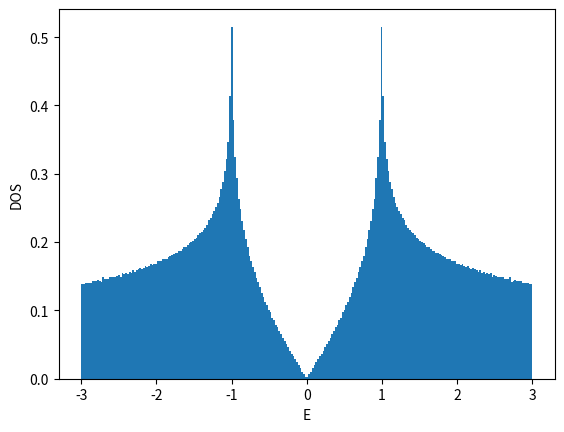

Write the Python code that produced this figure.
#!/usr/bin/env python

# coding:utf-8
from __future__ import print_function
import numpy as np

import matplotlib
matplotlib.use('Agg')
import matplotlib.pyplot as plt

def ene(orb,kx,ky):
    enecmplx = -(1.0 + np.exp(-1j*kx) + np.exp(-1j*ky))
    ene = np.abs(enecmplx)
    sign = 1.0-2.0*orb
    return sign*ene

def calc_k_ene(Lorb,Lx,Ly,BCx,BCy):
    if BCx == 'AP' or BCx == 'antiperiodic':
        xshift = 0.5
    elif BCx == 'P' or BCx == 'periodic':
        xshift = 0.0
    else:
        xshift = 0.0
    if BCy == 'AP' or BCy == 'antiperiodic':
        yshift = 0.5
    elif BCy == 'P' or BCy == 'periodic':
        yshift = 0.0
    else:
        yshift = 0.0
    list_kx = np.array([2.0*np.pi*((x+xshift)/Lx-float(Lx//2)/Lx) for x in range(Lx)])
    list_ky = np.array([2.0*np.pi*((y+yshift)/Ly-float(Ly//2)/Ly) for y in range(Ly)])
    list_enekxky = np.array([ene(orb,kx,ky) for ky in list_ky for kx in list_kx for orb in range(Lorb)])
    list_intkxky = np.array([Lorb*(Lx*y+x)+orb for y in range(Ly) for x in range(Lx) for orb in range(Lorb)])
    return list_enekxky, list_intkxky, xshift, yshift

def calc_shell_cond(Lorb,Lx,Ly,BCx,BCy,filling_numer,filling_denom):
    filling = float(filling_numer)/float(filling_denom)
    numel = Lx*Ly*Lorb*filling_numer//filling_denom
    list_enekxky, list_intkxky, xshift, yshift = calc_k_ene(Lorb,Lx,Ly,BCx,BCy)
    list_ind = np.argsort(list_enekxky)
    list_sorted_enekxky = list_enekxky[list_ind]
    list_sorted_intkxky = list_intkxky[list_ind]
    chemipo = 0.5*(list_sorted_enekxky[numel] + list_sorted_enekxky[numel-1])
    totene = np.sum(list_sorted_enekxky[:numel])
    gap = list_sorted_enekxky[numel] - list_sorted_enekxky[numel-1]
    if np.abs(gap)>1e-10:
        shellcond = 'closed'
    else:
        shellcond = 'open'
    return filling, numel, chemipo, totene, gap, shellcond, \
        list_sorted_enekxky, list_sorted_intkxky, xshift, yshift

def main():
    Lorb = 2
    BCx = 'P'
    BCy = 'AP'
#    BCy = 'P'
    filling_numer = 1
    filling_denom = 2 # half fill
#    filling_denom = 4 # quarter fill
    list_L = []
    list_enedens = []
    file = open("dat_2d_honeycomb",'w')
    file.write("# L filling(=n/2) BCx BCy num_electrons(=nup=ndown) chemi_potential ene ene_dens gap shell_cond\n")
    for L in range(2,50,1):
        Lx = L
        Ly = L
        filling, numel, chemipo, totene, gap, shellcond, \
            list_enekxky, list_intkxky, xshift, yshift = \
            calc_shell_cond(Lorb,Lx,Ly,BCx,BCy,filling_numer,filling_denom)
        list_L.append(L)
        list_enedens.append(totene/Lx/Ly/Lorb)
        file.write("{} {} {} {} {} {} {} {} {} {}\n".format(\
            L,filling,BCx,BCy,numel,chemipo,totene,totene/Lx/Ly/Lorb,gap,shellcond))
    file.close()

    list_L = np.array(list_L)
    list_enedens = np.array(list_enedens)
    plt.xlabel("1/L^2")
    plt.ylabel("E/L^2/Lorb")
    plt.plot(1.0/list_L**2,list_enedens,color='blue',marker='o',markerfacecolor='white')
    plt.savefig("fig_2d_honeycomb_enedens.png")
    plt.cla()
    plt.clf()

    L = 30
    Lx = L
    Ly = L
    filling, numel, chemipo, totene, gap, shellcond, \
        list_enekxky, list_intkxky, xshift, yshift = \
        calc_shell_cond(Lorb,Lx,Ly,BCx,BCy,filling_numer,filling_denom)
    list_intorb = list_intkxky%Lorb
    list_intkx = (list_intkxky//Lorb)%Lx
    list_intky = (list_intkxky//Lorb)//Lx
    list_kx = (list_intkx.astype(np.float64)+xshift)/Lx-float(Lx//2)/Lx
    list_ky = (list_intky.astype(np.float64)+yshift)/Ly-float(Ly//2)/Ly
    plt.xlabel("kx/pi")
    plt.ylabel("ky/pi")
    plt.xticks([-0.5,-0.25,0,0.25,0.5])
    plt.yticks([-0.5,-0.25,0,0.25,0.5])
    plt.xlim(-0.55,0.55)
    plt.ylim(-0.55,0.55)
## https://stackoverflow.com/questions/17990845/how-to-equalize-the-scales-of-x-axis-and-y-axis-in-python-matplotlib
#    plt.axis('equal')
    plt.gca().set_aspect('equal',adjustable='box')
    plt.plot(list_kx,list_ky,color='blue',marker='o',\
        markerfacecolor='white',linestyle='None')
    if numel > Lx*Ly:
        plt.plot(list_kx[Lx*Ly:numel],list_ky[Lx*Ly:numel],color='blue',marker='o',\
            markerfacecolor='blue',linestyle='None')
    else:
        plt.plot(list_kx[:numel],list_ky[:numel],color='blue',marker='o',\
            markerfacecolor='blue',linestyle='None')
    plt.savefig("fig_2d_honeycomb_fermisurface.png")
    plt.cla()
    plt.clf()

    L = 2**9
    Lx = L
    Ly = L
    nbins = L//2
    filling, numel, chemipo, totene, gap, shellcond, \
        list_enekxky, list_intkxky, xshift, yshift = \
        calc_shell_cond(Lorb,Lx,Ly,BCx,BCy,filling_numer,filling_denom)
    plt.xlabel("E")
    plt.ylabel("DOS")
    plt.hist(list_enekxky-chemipo,bins=nbins,density=True)
    plt.savefig("fig_2d_honeycomb_dos.png")

if __name__ == "__main__":
    main()
